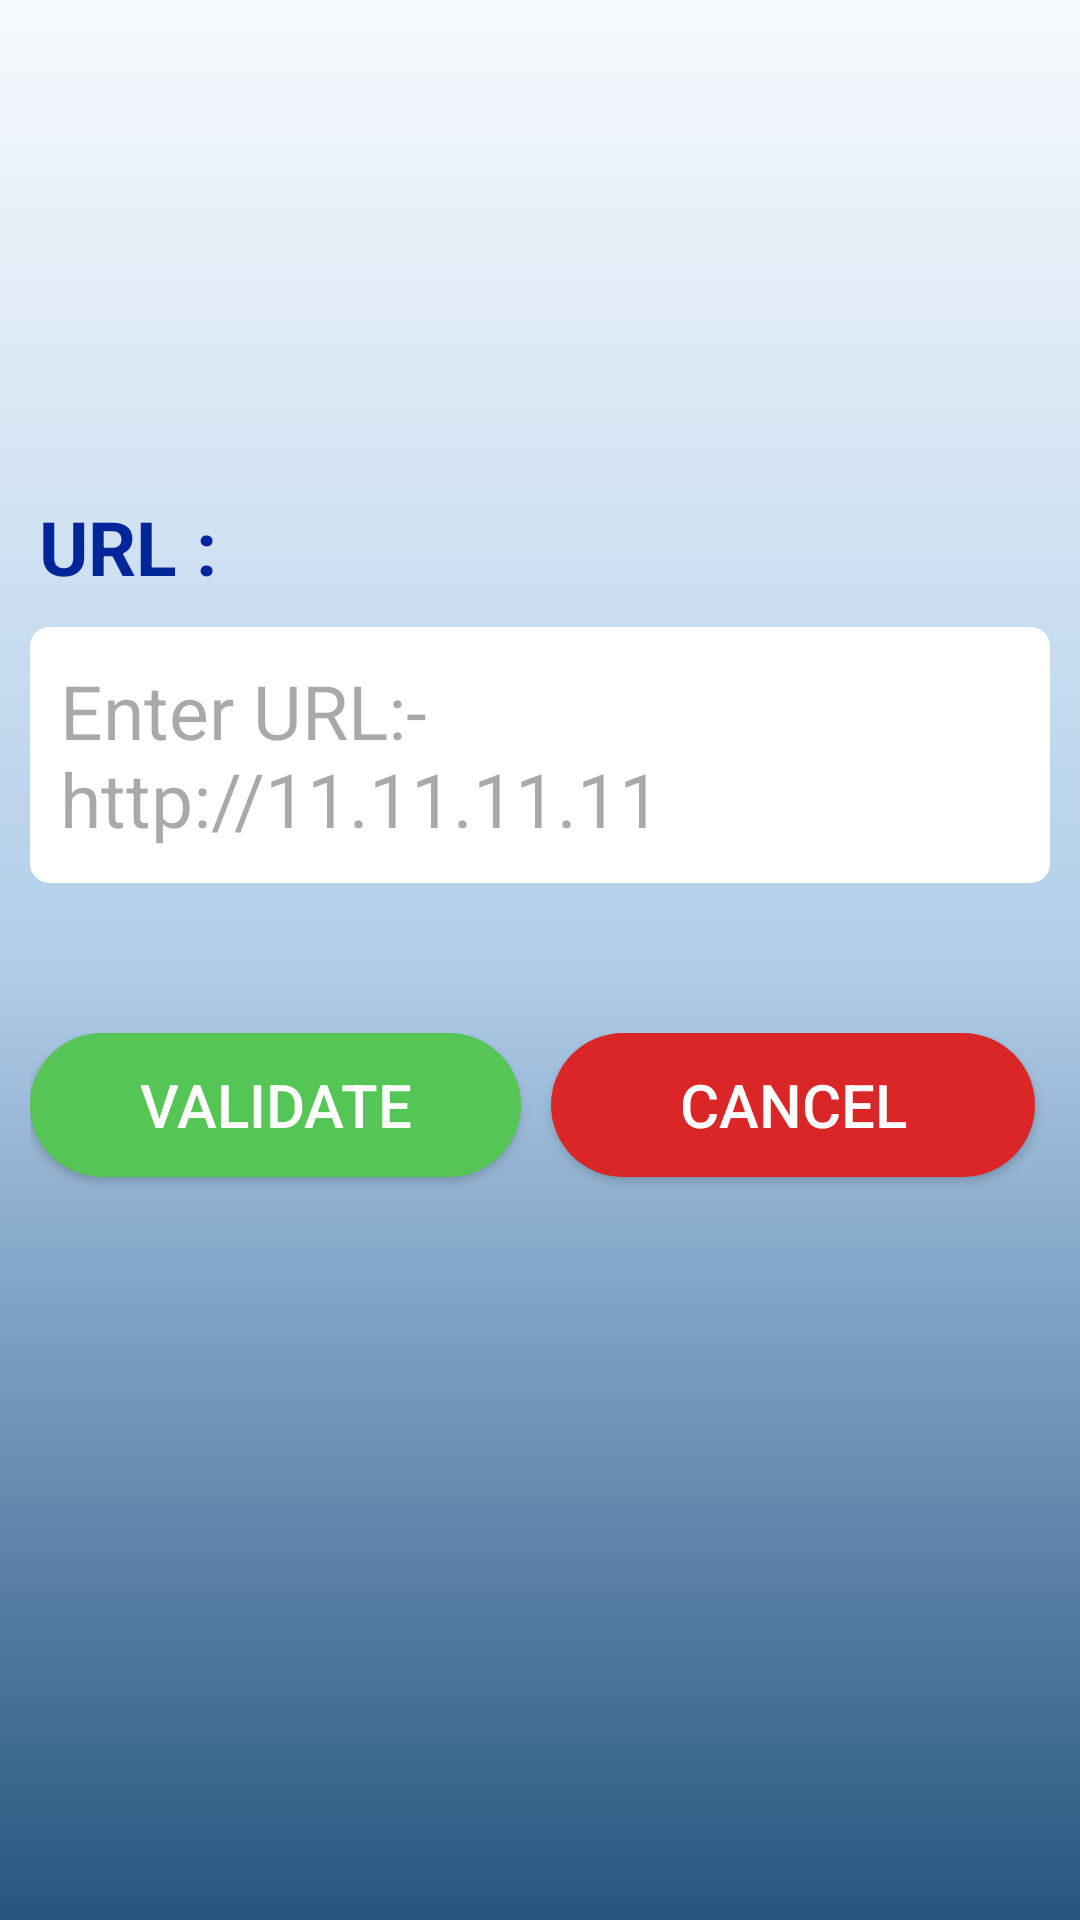

The Android layout XML behind this screen, and the referenced resources:
<!-- AndroidManifest.xml: application theme Theme.TabDisplay -->
<!-- res/layout/activity_url_config.xml -->
<?xml version="1.0" encoding="utf-8"?>
<layout xmlns:android="http://schemas.android.com/apk/res/android"
    xmlns:app="http://schemas.android.com/apk/res-auto"
    xmlns:tools="http://schemas.android.com/tools"
    tools:context=".URLConfigActivity">
    <data>

    </data>
    <LinearLayout
        android:layout_width="match_parent"
        android:layout_height="match_parent"
        android:orientation="vertical"
        android:background="@drawable/gradient_color">
        <ImageView
            android:layout_width="match_parent"
            android:layout_height="0dp"
            android:layout_weight="0.15"
            android:scaleType="fitXY"
            android:src="@drawable/banner"/>
        <LinearLayout
            android:id="@+id/llConfig"
            android:layout_width="match_parent"
            android:orientation="vertical"
            android:layout_gravity="center"
            android:gravity="center"
            android:paddingBottom="10dp"
            android:layout_marginTop="10dp"
            android:layout_height="0dp"
            android:layout_weight="1">
            <TextView
                android:layout_width="match_parent"
                android:text="URL :"
                android:layout_gravity="bottom"
                android:gravity="bottom"
                android:layout_marginLeft="13dp"
                android:layout_marginTop="50dp"
                android:layout_height="0dp"
                android:layout_weight="0.2"
                android:textSize="25sp"
                android:textStyle="bold"
                android:textColor="@color/theme_text"/>
            <EditText
                android:id="@+id/edtUrl"
                android:layout_width="match_parent"
                android:layout_height="0dp"
                android:layout_weight="0.3"
                android:paddingLeft="10dp"
                android:paddingRight="10dp"
                android:layout_marginLeft="10dp"
                android:layout_marginRight="10dp"
                android:maxLines="2"
                android:background="@drawable/edit_text_background"
                android:layout_marginTop="10dp"
                android:hint="Enter URL:- http://11.11.11.11"
                android:textSize="25sp"
                android:textColor="@color/theme_text"/>
            <LinearLayout
                android:layout_width="match_parent"
                android:layout_marginTop="50dp"
                android:orientation="horizontal"
                android:layout_marginLeft="10dp"
                android:layout_marginRight="10dp"
                android:layout_height="0dp"
                android:layout_weight="1">
                <androidx.appcompat.widget.AppCompatButton
                    android:id="@+id/btnConfig"
                    android:layout_width="wrap_content"

                    android:layout_weight="1"
                    android:layout_marginRight="10dp"
                    android:background="@drawable/round_button_green"
                    android:layout_height="wrap_content"
                    android:text="Validate"
                    android:textSize="20sp"
                    android:textColor="@color/white"/>
                <androidx.appcompat.widget.AppCompatButton
                    android:id="@+id/btnClear"
                    android:layout_width="wrap_content"
                    android:layout_weight="1"
                    android:layout_marginRight="5dp"
                    android:background="@drawable/round_button_red"
                    android:layout_height="wrap_content"
                    android:text="Cancel"
                    android:textSize="20sp"
                    android:textColor="@color/white"/>
            </LinearLayout>
        </LinearLayout>
    </LinearLayout>
</layout>
<!-- resources referenced by this layout -->
<resources>
  <color name="theme_text">#002699</color>
  <color name="white">#FFFFFFFF</color>
  <!-- drawable edit_text_background (drawable) -->
  <?xml version="1.0" encoding="utf-8"?>
      <shape xmlns:android="http://schemas.android.com/apk/res/android">
  
                  <stroke
                      android:width="1dp"
                      android:color="@color/white"/>
                  <corners android:radius="6dp" />
                  <solid android:color="@android:color/white" />
  
      </shape>
  <!-- drawable gradient_color (drawable) -->
  <?xml version="1.0" encoding="utf-8"?>
  <selector xmlns:android = "http://schemas.android.com/apk/res/android">
      <item>
      <shape
      android:shape = "rectangle">
  
      <gradient
          android:startColor = "#27557f"
          android:centerColor = "#b1cee9"
          android:endColor = "#f7fafd"
          android:angle = "90"
          android:type = "linear" />
  </shape>
      </item>
  </selector>
  <!-- drawable round_button_green (drawable) -->
  <?xml version="1.0" encoding="utf-8"?>
  <shape xmlns:android="http://schemas.android.com/apk/res/android"
      android:shape="rectangle">
      <solid android:color="@color/green" />
      <corners android:bottomRightRadius="100dp"
          android:bottomLeftRadius="100dp"
          android:topRightRadius="100dp"
          android:topLeftRadius="100dp"/>
  
  
  
  
  </shape>
      
  <!-- drawable round_button_red (drawable) -->
  <?xml version="1.0" encoding="utf-8"?>
  <shape xmlns:android="http://schemas.android.com/apk/res/android"
      android:shape="rectangle">
      <solid android:color="@color/red1" />
      <corners android:bottomRightRadius="100dp"
          android:bottomLeftRadius="100dp"
          android:topRightRadius="100dp"
          android:topLeftRadius="100dp"/>
  </shape>
      
  <style name="Theme.TabDisplay" parent="Base.Theme.TabDisplay" />
  <color name="green">#55C555</color>
  <color name="red1">#db2627</color>
  <style name="Base.Theme.TabDisplay" parent="Theme.Material3.DayNight.NoActionBar">
          
          
      </style>
</resources>
